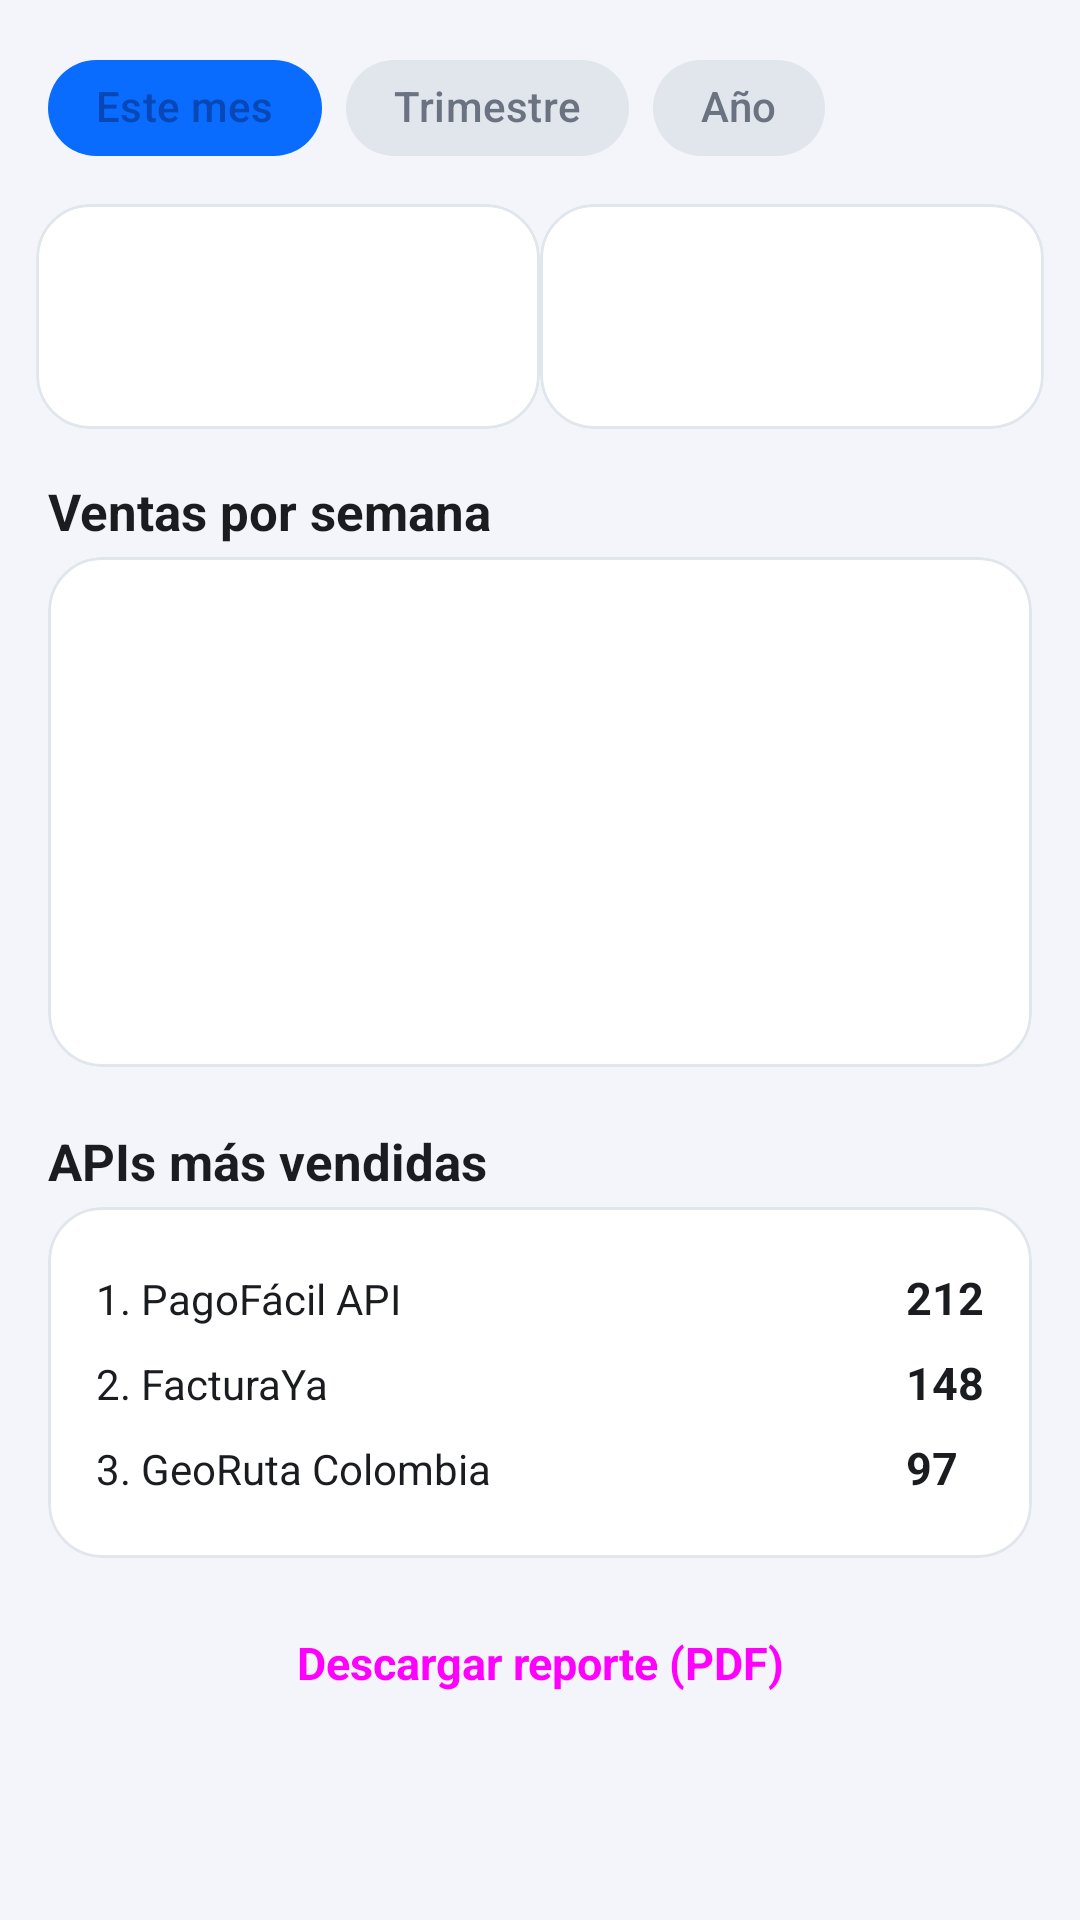

Reconstruct the res/layout file that produces this screen, plus the resources it refers to.
<!-- AndroidManifest.xml: application theme Theme.ConectAPI -->
<!-- res/layout/fragment_reportes.xml -->
<?xml version="1.0" encoding="utf-8"?>
<ScrollView xmlns:android="http://schemas.android.com/apk/res/android"
    xmlns:app="http://schemas.android.com/apk/res-auto"
    android:layout_width="match_parent"
    android:layout_height="match_parent">

    <LinearLayout
        android:layout_width="match_parent"
        android:layout_height="wrap_content"
        android:orientation="vertical"
        android:padding="@dimen/margen_medio">

        <com.google.android.material.chip.ChipGroup
            android:id="@+id/grupoPeriodo"
            android:layout_width="match_parent"
            android:layout_height="wrap_content"
            android:layout_marginStart="4dp"
            app:checkedChip="@id/chipMes"
            app:selectionRequired="true"
            app:singleSelection="true">

            <com.google.android.material.chip.Chip
                android:id="@+id/chipMes"
                style="@style/ChipFiltro"
                android:layout_width="wrap_content"
                android:layout_height="wrap_content"
                android:text="@string/este_mes" />

            <com.google.android.material.chip.Chip
                android:id="@+id/chipTrimestre"
                style="@style/ChipFiltro"
                android:layout_width="wrap_content"
                android:layout_height="wrap_content"
                android:text="@string/trimestre" />

            <com.google.android.material.chip.Chip
                android:id="@+id/chipAnio"
                style="@style/ChipFiltro"
                android:layout_width="wrap_content"
                android:layout_height="wrap_content"
                android:text="@string/ano" />
        </com.google.android.material.chip.ChipGroup>

        <LinearLayout
            android:layout_width="match_parent"
            android:layout_height="wrap_content"
            android:layout_marginTop="@dimen/margen_pequeno"
            android:orientation="horizontal">

            <include
                android:id="@+id/metrica1"
                layout="@layout/tarjeta_metrica"
                android:layout_width="0dp"
                android:layout_height="wrap_content"
                android:layout_weight="1" />

            <include
                android:id="@+id/metrica2"
                layout="@layout/tarjeta_metrica"
                android:layout_width="0dp"
                android:layout_height="wrap_content"
                android:layout_weight="1" />
        </LinearLayout>
        <TextView
            style="@style/Texto.Subtitulo"
            android:layout_width="wrap_content"
            android:layout_height="wrap_content"
            android:layout_marginStart="4dp"
            android:layout_marginTop="@dimen/margen"
            android:text="@string/ventas_por_semana" />

        <com.google.android.material.card.MaterialCardView
            style="@style/Tarjeta"
            android:layout_width="match_parent"
            android:layout_height="wrap_content"
            android:layout_margin="4dp">

            
            <LinearLayout
                android:id="@+id/grafica"
                android:layout_width="match_parent"
                android:layout_height="170dp"
                android:orientation="horizontal"
                android:padding="@dimen/margen" />
        </com.google.android.material.card.MaterialCardView>

        <TextView
            style="@style/Texto.Subtitulo"
            android:layout_width="wrap_content"
            android:layout_height="wrap_content"
            android:layout_marginStart="4dp"
            android:layout_marginTop="@dimen/margen"
            android:text="@string/apis_mas_vendidas" />

        <com.google.android.material.card.MaterialCardView
            style="@style/Tarjeta"
            android:layout_width="match_parent"
            android:layout_height="wrap_content"
            android:layout_margin="4dp">

            
            <TableLayout
                android:layout_width="match_parent"
                android:layout_height="wrap_content"
                android:padding="@dimen/margen"
                android:stretchColumns="0">

                <TableRow android:paddingVertical="4dp">
                    <TextView style="@style/Texto" android:text="@string/t_1_pagofacil_api" />
                    <TextView style="@style/Texto.Negrita" android:text="@string/t_212" />
                </TableRow>

                <TableRow android:paddingVertical="4dp">
                    <TextView style="@style/Texto" android:text="@string/t_2_facturaya" />
                    <TextView style="@style/Texto.Negrita" android:text="@string/t_148" />
                </TableRow>

                <TableRow android:paddingVertical="4dp">
                    <TextView style="@style/Texto" android:text="@string/t_3_georuta_colombia" />
                    <TextView style="@style/Texto.Negrita" android:text="@string/t_97" />
                </TableRow>
            </TableLayout>
        </com.google.android.material.card.MaterialCardView>

        <Button
            android:id="@+id/btnDescargar"
            style="@style/Boton.Borde"
            android:layout_width="match_parent"
            android:layout_height="wrap_content"
            android:layout_margin="4dp"
            android:text="@string/descargar_reporte_pdf"
            app:icon="@drawable/ic_recibo"
            app:iconGravity="textStart" />
    </LinearLayout>
</ScrollView>
<!-- res/layout/tarjeta_metrica.xml (included above) -->
<?xml version="1.0" encoding="utf-8"?>
<com.google.android.material.card.MaterialCardView xmlns:android="http://schemas.android.com/apk/res/android"
    style="@style/Tarjeta"
    android:layout_width="match_parent"
    android:layout_height="wrap_content"
    android:layout_margin="4dp">

    <LinearLayout
        android:layout_width="match_parent"
        android:layout_height="wrap_content"
        android:orientation="vertical"
        android:padding="14dp">

        <TextView
            android:id="@+id/txtEtiqueta"
            style="@style/Texto.Suave"
            android:layout_width="wrap_content"
            android:layout_height="wrap_content" />

        <TextView
            android:id="@+id/txtValor"
            style="@style/Texto.Numero"
            android:layout_width="wrap_content"
            android:layout_height="wrap_content" />
    </LinearLayout>
</com.google.android.material.card.MaterialCardView>
<!-- resources referenced by this layout -->
<resources>
  <dimen name="margen">16dp</dimen>
  <dimen name="margen_medio">12dp</dimen>
  <dimen name="margen_pequeno">8dp</dimen>
  <string name="ano">Año</string>
  <string name="apis_mas_vendidas">APIs más vendidas</string>
  <string name="descargar_reporte_pdf">Descargar reporte (PDF)</string>
  <string name="este_mes">Este mes</string>
  <string name="t_148">148</string>
  <string name="t_1_pagofacil_api">1. PagoFácil API</string>
  <string name="t_212">212</string>
  <string name="t_2_facturaya">2. FacturaYa</string>
  <string name="t_3_georuta_colombia">3. GeoRuta Colombia</string>
  <string name="t_97">97</string>
  <string name="trimestre">Trimestre</string>
  <string name="ventas_por_semana">Ventas por semana</string>
  <style name="Boton.Borde" parent="Widget.Material3.Button.OutlinedButton">
          <item name="cornerRadius">@dimen/radio_boton</item>
          <item name="android:minHeight">@dimen/alto_boton</item>
          <item name="android:textSize">15sp</item>
          <item name="android:textStyle">bold</item>
          <item name="android:letterSpacing">0</item>
          <item name="strokeColor">@color/borde</item>
          <item name="backgroundTint">@color/superficie</item>
      </style>
  <style name="ChipFiltro" parent="Widget.Material3.Chip.Filter">
          <item name="chipBackgroundColor">@color/selector_chip_fondo</item>
          <item name="android:textColor">@color/selector_chip_texto</item>
          <item name="chipStrokeWidth">0dp</item>
          <item name="chipCornerRadius">20dp</item>
          <item name="checkedIconVisible">false</item>
      </style>
  <style name="Tarjeta" parent="Widget.Material3.CardView.Outlined">
          <item name="cardCornerRadius">@dimen/radio_tarjeta</item>
          <item name="cardElevation">0dp</item>
          <item name="cardBackgroundColor">@color/superficie</item>
          <item name="strokeColor">@color/borde</item>
          <item name="strokeWidth">1dp</item>
      </style>
  <style name="Texto">
          <item name="android:textColor">@color/texto</item>
          <item name="android:textSize">14sp</item>
      </style>
  <style name="Texto.Negrita">
          <item name="android:textSize">15sp</item>
          <item name="android:textStyle">bold</item>
      </style>
  <style name="Texto.Numero">
          <item name="android:textSize">22sp</item>
          <item name="android:textStyle">bold</item>
      </style>
  <style name="Texto.Suave">
          <item name="android:textColor">@color/texto_suave</item>
          <item name="android:textSize">13sp</item>
      </style>
  <style name="Texto.Subtitulo">
          <item name="android:textSize">17sp</item>
          <item name="android:textStyle">bold</item>
      </style>
  <dimen name="radio_boton">14dp</dimen>
  <dimen name="alto_boton">54dp</dimen>
  <color name="borde">#E1E5EC</color>
  <color name="superficie">#FFFFFF</color>
  <dimen name="radio_tarjeta">18dp</dimen>
  <color name="texto">#1A1C20</color>
  <color name="texto_suave">#6B7280</color>
  <color name="azul">#0A6CFF</color>
  <color name="blanco">#FFFFFF</color>
  <color name="azul_claro">#E3EEFF</color>
  <color name="azul_oscuro">#0747B6</color>
  <color name="morado">#6366F1</color>
  <color name="fondo">#F3F5FA</color>
  <color name="rojo">#DC2626</color>
</resources>
